Run: headless pygame with SDL's dummy video driver; simulated clock (each Clock.tick advances the game by its frame time, no real sleeping); random seed 0; keys injected as events and as key.get_pressed() state; no mouse input.
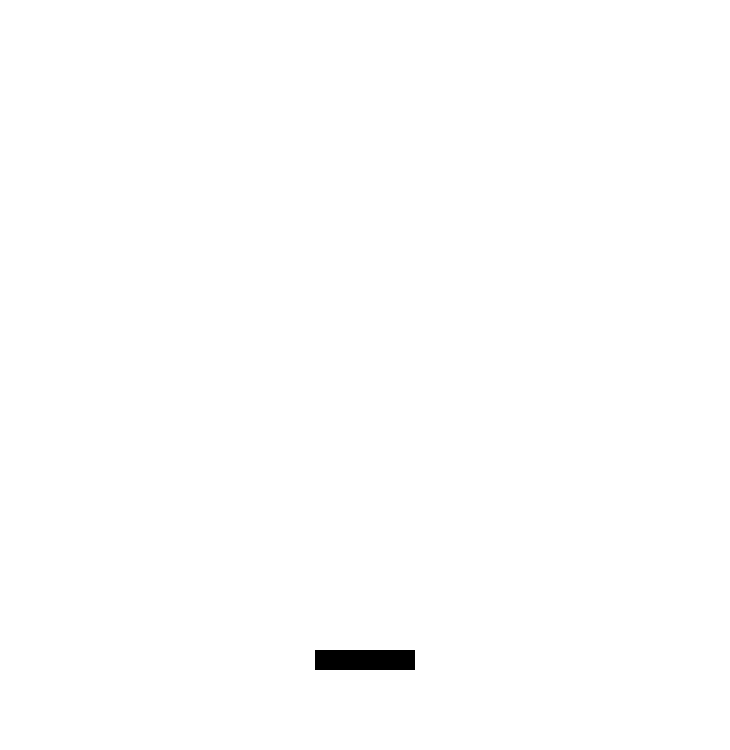
Frame 1 of 4 · flips 1–60 · no input
Frame 2 of 4 · flips 61–180 · tapped SPACE, RETURN · held RIGHT (→), D · screen unchanged from frame 1, image omitted
Frame 3 of 4 · flips 181–300 · held DOWN (↓), S · screen unchanged from frame 2, image omitted
Frame 4 of 4 · flips 301–420 · held LEFT (←), A, UP (↑), W · screen unchanged from frame 3, image omitted

The pygame program that drew these frames:

###############################################
##                                           ##
## Programm für das Spiel Catch the BAll     ##
##                                           ##
###############################################

# authors: Antonia Herz, Marit Schiller
# date: 10.03.2025
# brief:

import pygame 
pygame.init 

BREITE = 730
HOEHE = 750 
WIN = pygame.display.set_mode ((BREITE, HOEHE))

FPS = 60

FANGER_BREITE = 100
FANGER_HOEHE = 20

class Fanger:
    Fanger_Farbe = ("BLACK")
    GES = 7

    def __init__ (self, x, y, fanger_breite, fanger_hoehe):
        self.x = x
        self.y = y
        self.fanger_breite = fanger_breite
        self.fanger_hoehe = fanger_hoehe

    def draw (self, win):
        pygame.draw.rect (win,self.Fanger_Farbe, (self.x, self.y, self.fanger_breite, self.fanger_hoehe) )


def draw (win,fanger):
    win.fill(("WHITE"))
    fanger.draw(win)
    pygame.display.update()

def main():

    run=True 
    clock = pygame.time.Clock()
    fanger = Fanger(BREITE/2 - FANGER_BREITE/2, HOEHE - 100, FANGER_BREITE, FANGER_HOEHE)



    while run:
        draw(WIN, fanger)
        clock.tick(FPS)

        for event in pygame.event.get():
            if event.type == pygame.QUIT:
                run = False

    pygame.quit()
    
main()
